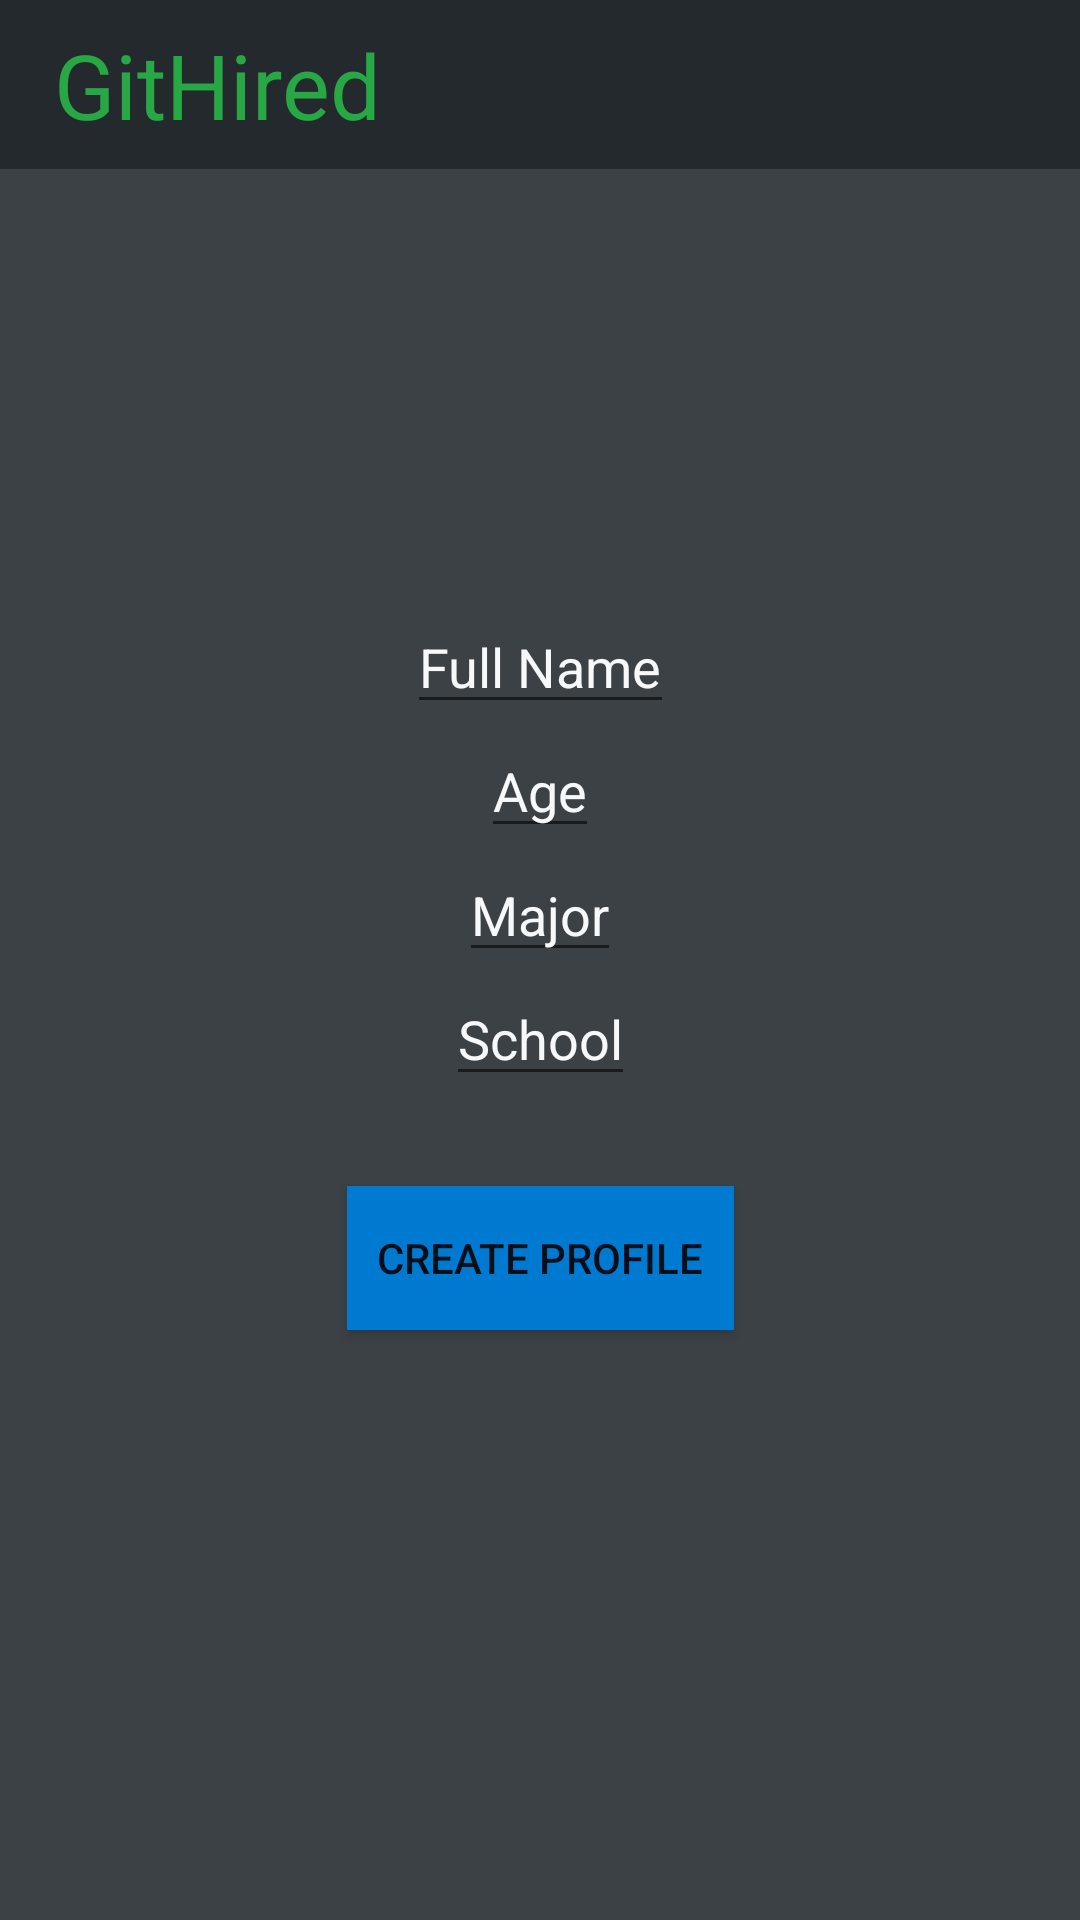

Layout XML and referenced resources for this Android screen:
<!-- AndroidManifest.xml: application theme AppTheme -->
<!-- res/layout/activity_employee_profile.xml -->
<?xml version="1.0" encoding="utf-8"?>
<androidx.constraintlayout.widget.ConstraintLayout xmlns:android="http://schemas.android.com/apk/res/android"
    xmlns:app="http://schemas.android.com/apk/res-auto"
    android:id="@+id/linearLayout2"
    android:layout_width="match_parent"
    android:layout_height="match_parent"
    android:background="@color/medium">

    <LinearLayout
        android:id="@+id/main_toolbar"
        android:layout_width="match_parent"
        android:layout_height="wrap_content"
        android:background="@color/dark"
        android:gravity="right"
        android:padding="8dp"
        app:layout_constraintEnd_toEndOf="parent"
        app:layout_constraintStart_toStartOf="parent"
        app:layout_constraintTop_toTopOf="parent">

        <TextView
            android:layout_width="0dp"
            android:layout_height="wrap_content"
            android:layout_gravity="center"
            android:layout_weight="2"
            android:gravity="left"
            android:paddingLeft="10dp"
            android:text="@string/app_name"
            android:textColor="@color/accentGreen"
            android:textFontWeight="800"
            android:textSize="30sp" />
    </LinearLayout>

    <EditText
        android:id="@+id/employee_name"
        android:layout_width="wrap_content"
        android:layout_height="wrap_content"
        android:layout_marginTop="200dp"
        android:gravity="center"
        android:hint="Full Name"
        android:textColor="@color/light"
        android:textColorHint="@color/mediumLight"
        app:layout_constraintEnd_toEndOf="parent"
        app:layout_constraintStart_toStartOf="parent"
        app:layout_constraintTop_toTopOf="parent" />

    <EditText
        android:id="@+id/employee_age"
        android:layout_width="wrap_content"
        android:layout_height="wrap_content"
        android:gravity="center"
        android:hint="Age"
        android:inputType="number"
        android:textColor="@color/light"
        android:textColorHint="@color/mediumLight"
        app:layout_constraintEnd_toEndOf="parent"
        app:layout_constraintStart_toStartOf="parent"
        app:layout_constraintTop_toBottomOf="@id/employee_name" />

    <EditText
        android:id="@+id/employee_major"
        android:layout_width="wrap_content"
        android:layout_height="wrap_content"
        android:gravity="center"
        android:hint="Major"
        android:textColor="@color/light"
        android:textColorHint="@color/mediumLight"
        app:layout_constraintEnd_toEndOf="parent"
        app:layout_constraintStart_toStartOf="parent"
        app:layout_constraintTop_toBottomOf="@id/employee_age" />

    <EditText
        android:id="@+id/employee_school"
        android:layout_width="wrap_content"
        android:layout_height="wrap_content"
        android:gravity="center"
        android:hint="School"
        android:textColor="@color/light"
        android:textColorHint="@color/mediumLight"
        app:layout_constraintEnd_toEndOf="parent"
        app:layout_constraintStart_toStartOf="parent"
        app:layout_constraintTop_toBottomOf="@id/employee_major" />

    <Button
        android:id="@+id/create_profile_button"
        android:layout_width="wrap_content"
        android:layout_height="wrap_content"
        android:layout_marginTop="30dp"
        android:background="@color/accentBlue"
        android:gravity="center"
        android:padding="10dp"
        android:text="Create Profile"
        app:layout_constraintEnd_toEndOf="parent"
        app:layout_constraintStart_toStartOf="parent"
        app:layout_constraintTop_toBottomOf="@id/employee_school" />

</androidx.constraintlayout.widget.ConstraintLayout>
<!-- resources referenced by this layout -->
<resources>
  <color name="accentBlue">#0079d1</color>
  <color name="accentGreen">#28a745</color>
  <color name="dark">#24292e</color>
  <color name="light">#fbfbfb</color>
  <color name="medium">#3c4146</color>
  <color name="mediumLight">#f6f8fa</color>
  <string name="app_name">GitHired</string>
  <style name="AppTheme" parent="Theme.AppCompat.Light.NoActionBar">
          <item name="colorPrimary">@color/mediumLight</item>
          <item name="colorPrimaryDark">@color/dark</item>
          <item name="colorAccent">@color/accentBlue</item>
      </style>
</resources>
